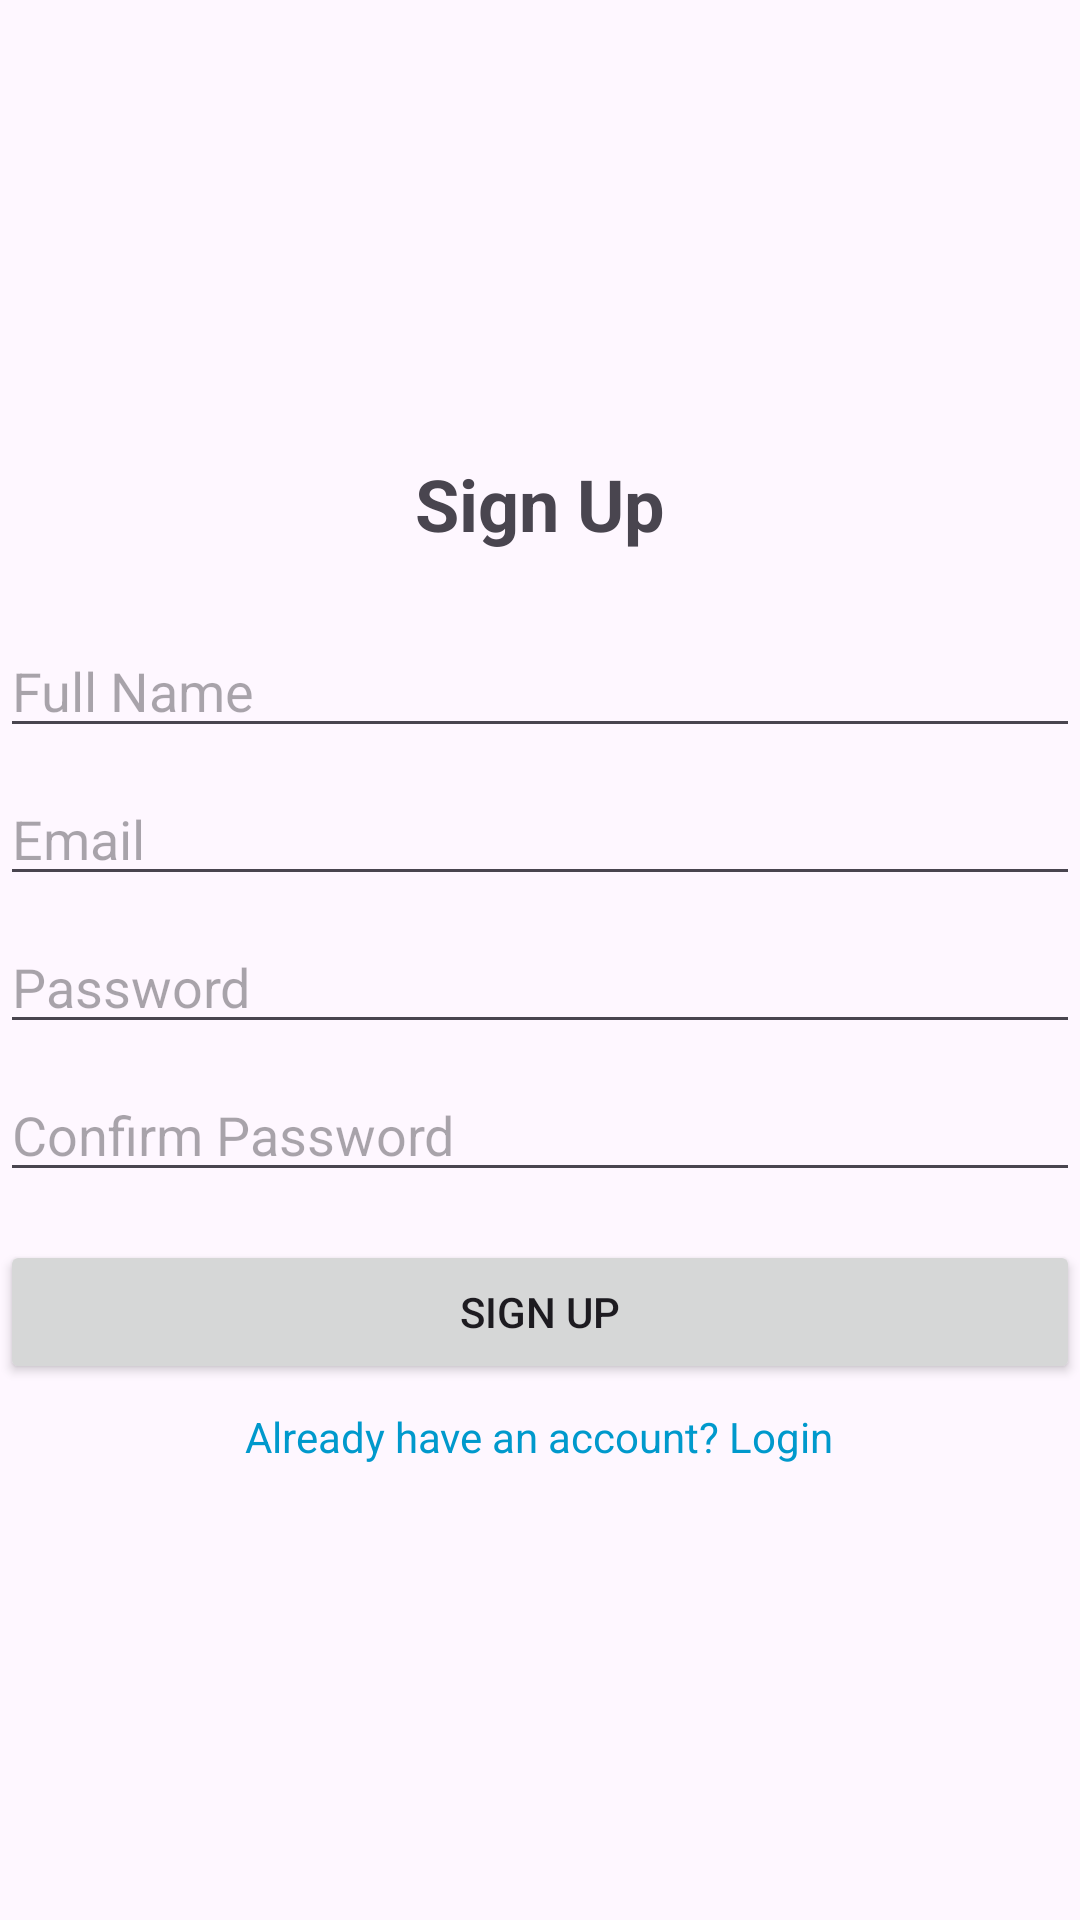

This screen was rendered from an Android layout file. Write that file and the resources it references.
<!-- AndroidManifest.xml: application theme Theme.SQLite_Project1 -->
<!-- res/layout/activity_signup_page.xml -->
<?xml version="1.0" encoding="utf-8"?>
<LinearLayout
    xmlns:android="http://schemas.android.com/apk/res/android"
    xmlns:tools="http://schemas.android.com/tools"
    android:id="@+id/main"
    android:orientation="vertical"
    android:layout_width="match_parent"
    android:layout_height="match_parent"
    android:layout_marginTop="10dp"
    android:gravity="center"
    tools:context=".SignupPage">

    <TextView
            android:id="@+id/tvTitle"
            android:layout_width="wrap_content"
            android:layout_height="wrap_content"
            android:text="Sign Up"
            android:textSize="24sp"
            android:textStyle="bold"
            android:layout_marginBottom="24dp" />

        <EditText
            android:id="@+id/etFullName"
            android:layout_width="match_parent"
            android:layout_height="wrap_content"
            android:hint="Full Name"
            android:inputType="textPersonName"
            android:layout_marginBottom="8dp" />

        <EditText
            android:id="@+id/etEmail"
            android:layout_width="match_parent"
            android:layout_height="wrap_content"
            android:hint="Email"
            android:inputType="textEmailAddress"
            android:layout_marginBottom="8dp" />

        <EditText
            android:id="@+id/etPassword"
            android:layout_width="match_parent"
            android:layout_height="wrap_content"
            android:hint="Password"
            android:inputType="textPassword"
            android:layout_marginBottom="8dp" />

        <EditText
            android:id="@+id/etConfirmPassword"
            android:layout_width="match_parent"
            android:layout_height="wrap_content"
            android:hint="Confirm Password"
            android:inputType="textPassword"
            android:layout_marginBottom="16dp" />

        <Button
            android:id="@+id/btnSignup"
            android:layout_width="match_parent"
            android:layout_height="wrap_content"
            android:text="Sign Up"
            android:layout_marginBottom="8dp" />

        <TextView
            android:id="@+id/tvLogin"
            android:layout_width="wrap_content"
            android:layout_height="wrap_content"
            android:text="Already have an account? Login"
            android:textColor="@android:color/holo_blue_dark"
            android:clickable="true"
            android:focusable="true" />




</LinearLayout>
<!-- resources referenced by this layout -->
<resources>
  <style name="Theme.SQLite_Project1" parent="Base.Theme.SQLite_Project1" />
  <style name="Base.Theme.SQLite_Project1" parent="Theme.Material3.DayNight.NoActionBar">
          
          
      </style>
</resources>
